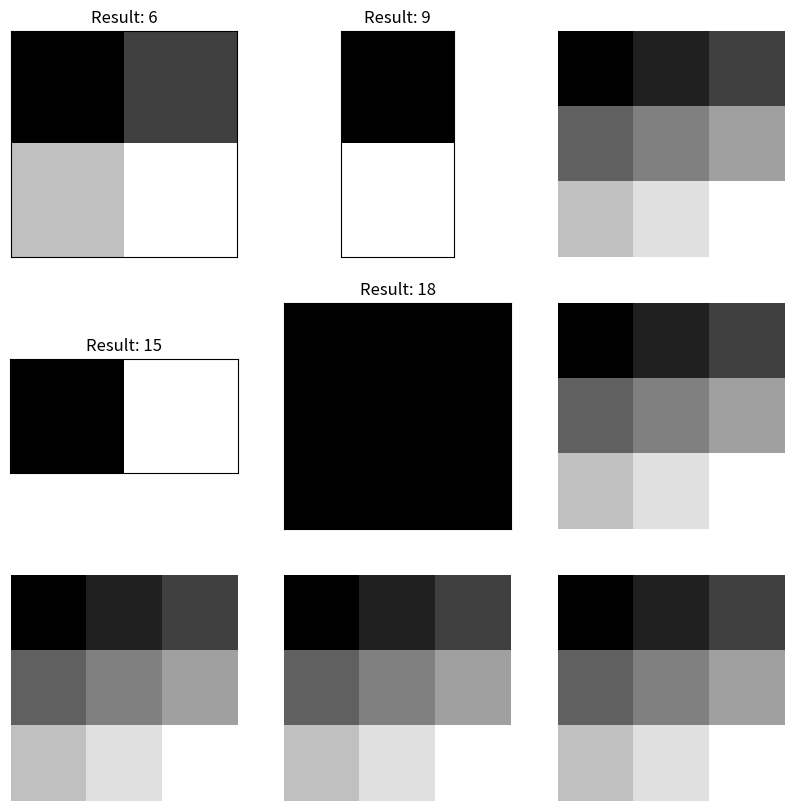

Reproduce this figure in Python.
import numpy as np
import matplotlib.pyplot as plt

# 定义输入图像和卷积核
input_image = np.array([
    [1, 2, 3],
    [4, 5, 6],
    [7, 8, 9]
])

filter_kernel = np.array([
    [1, 0],
    [0, 1]
])

# 计算卷积
def convolve2d(image, kernel, stride=1):
    kernel_size = kernel.shape[0]
    output_size = ((image.shape[0] - kernel_size) // stride) + 1
    output = np.zeros((output_size, output_size))
    
    for y in range(0, image.shape[0] - kernel_size + 1, stride):
        for x in range(0, image.shape[1] - kernel_size + 1, stride):
            region = image[y:y+kernel_size, x:x+kernel_size]
            output[y//stride, x//stride] = np.sum(region * kernel)
    
    return output

# 可视化卷积过程
def plot_convolution(input_image, filter_kernel, output_image):
    fig, axes = plt.subplots(3, 3, figsize=(10, 10))
    
    for i in range(3):
        for j in range(3):
            axes[i, j].imshow(input_image, cmap='gray', interpolation='none')
            axes[i, j].set_xticks([])
            axes[i, j].set_yticks([])
            if i < 2 and j < 2:
                y = i * 2
                x = j * 2
                region = input_image[y:y+2, x:x+2]
                axes[i, j].imshow(region, cmap='gray', interpolation='none')
                result = np.sum(region * filter_kernel)
                axes[i, j].set_title(f"Result: {result}")
            else:
                axes[i, j].axis('off')
    
    plt.show()

# 计算卷积结果
output_image = convolve2d(input_image, filter_kernel)

# 可视化卷积过程
plot_convolution(input_image, filter_kernel, output_image)

print("卷积结果:")
print(output_image)
